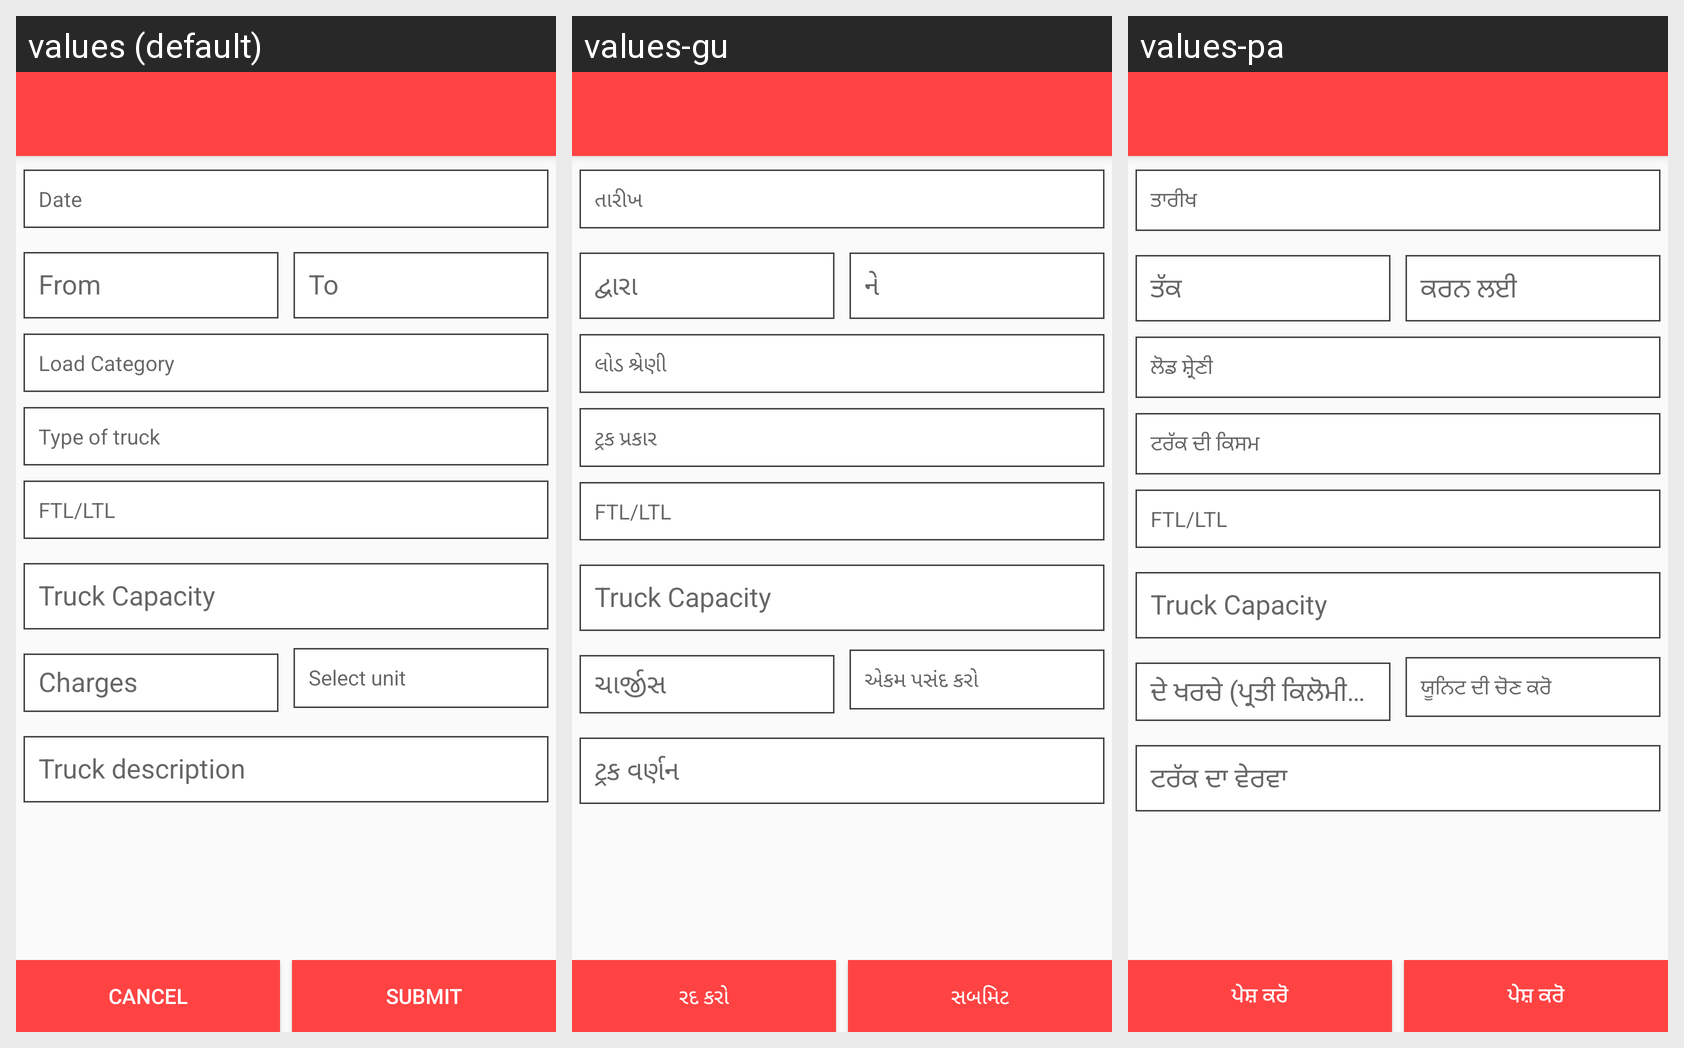

Locale-by-locale string values for the Android screen shown in this grid:
Android screen res/layout/activity_post_truck.xml rendered under 3 locales, left to right: values (default), values-gu, values-pa. Device: Nexus 5 (rendered at 1080×1920; each locale shown at half size, 540×960, under a caption strip naming it); theme MyMaterialTheme.
Other locales in the repository, not shown: values-bn, values-hi, values-kn, values-ml, values-ta, values-te.
Strings drawn on this screen, with the default value and each locale's value (text and hints the layout hard-codes, and strings that could not be matched under every locale, appear in the picture but are not listed):

date
  values: Date
  values-gu: તારીખ
  values-pa: ਤਾਰੀਖ

load_category
  values: Load Category
  values-gu: લોડ શ્રેણી
  values-pa: ਲੋਡ ਸ਼੍ਰੇਣੀ

type_of_truck
  values: Type of truck
  values-gu: ટ્રક પ્રકાર
  values-pa: ਟਰੱਕ ਦੀ ਕਿਸਮ

ftl
  values: FTL/LTL
  values-gu: FTL/LTL
  values-pa: FTL/LTL

select_unit
  values: Select unit
  values-gu: એકમ પસંદ કરો
  values-pa: ਯੂਨਿਟ ਦੀ ਚੋਣ ਕਰੋ

cancel
  values: Cancel
  values-gu: રદ કરો
  values-pa: ਪੇਸ਼ ਕਰੋ

submit
  values: Submit
  values-gu: સબમિટ
  values-pa: ਪੇਸ਼ ਕਰੋ
